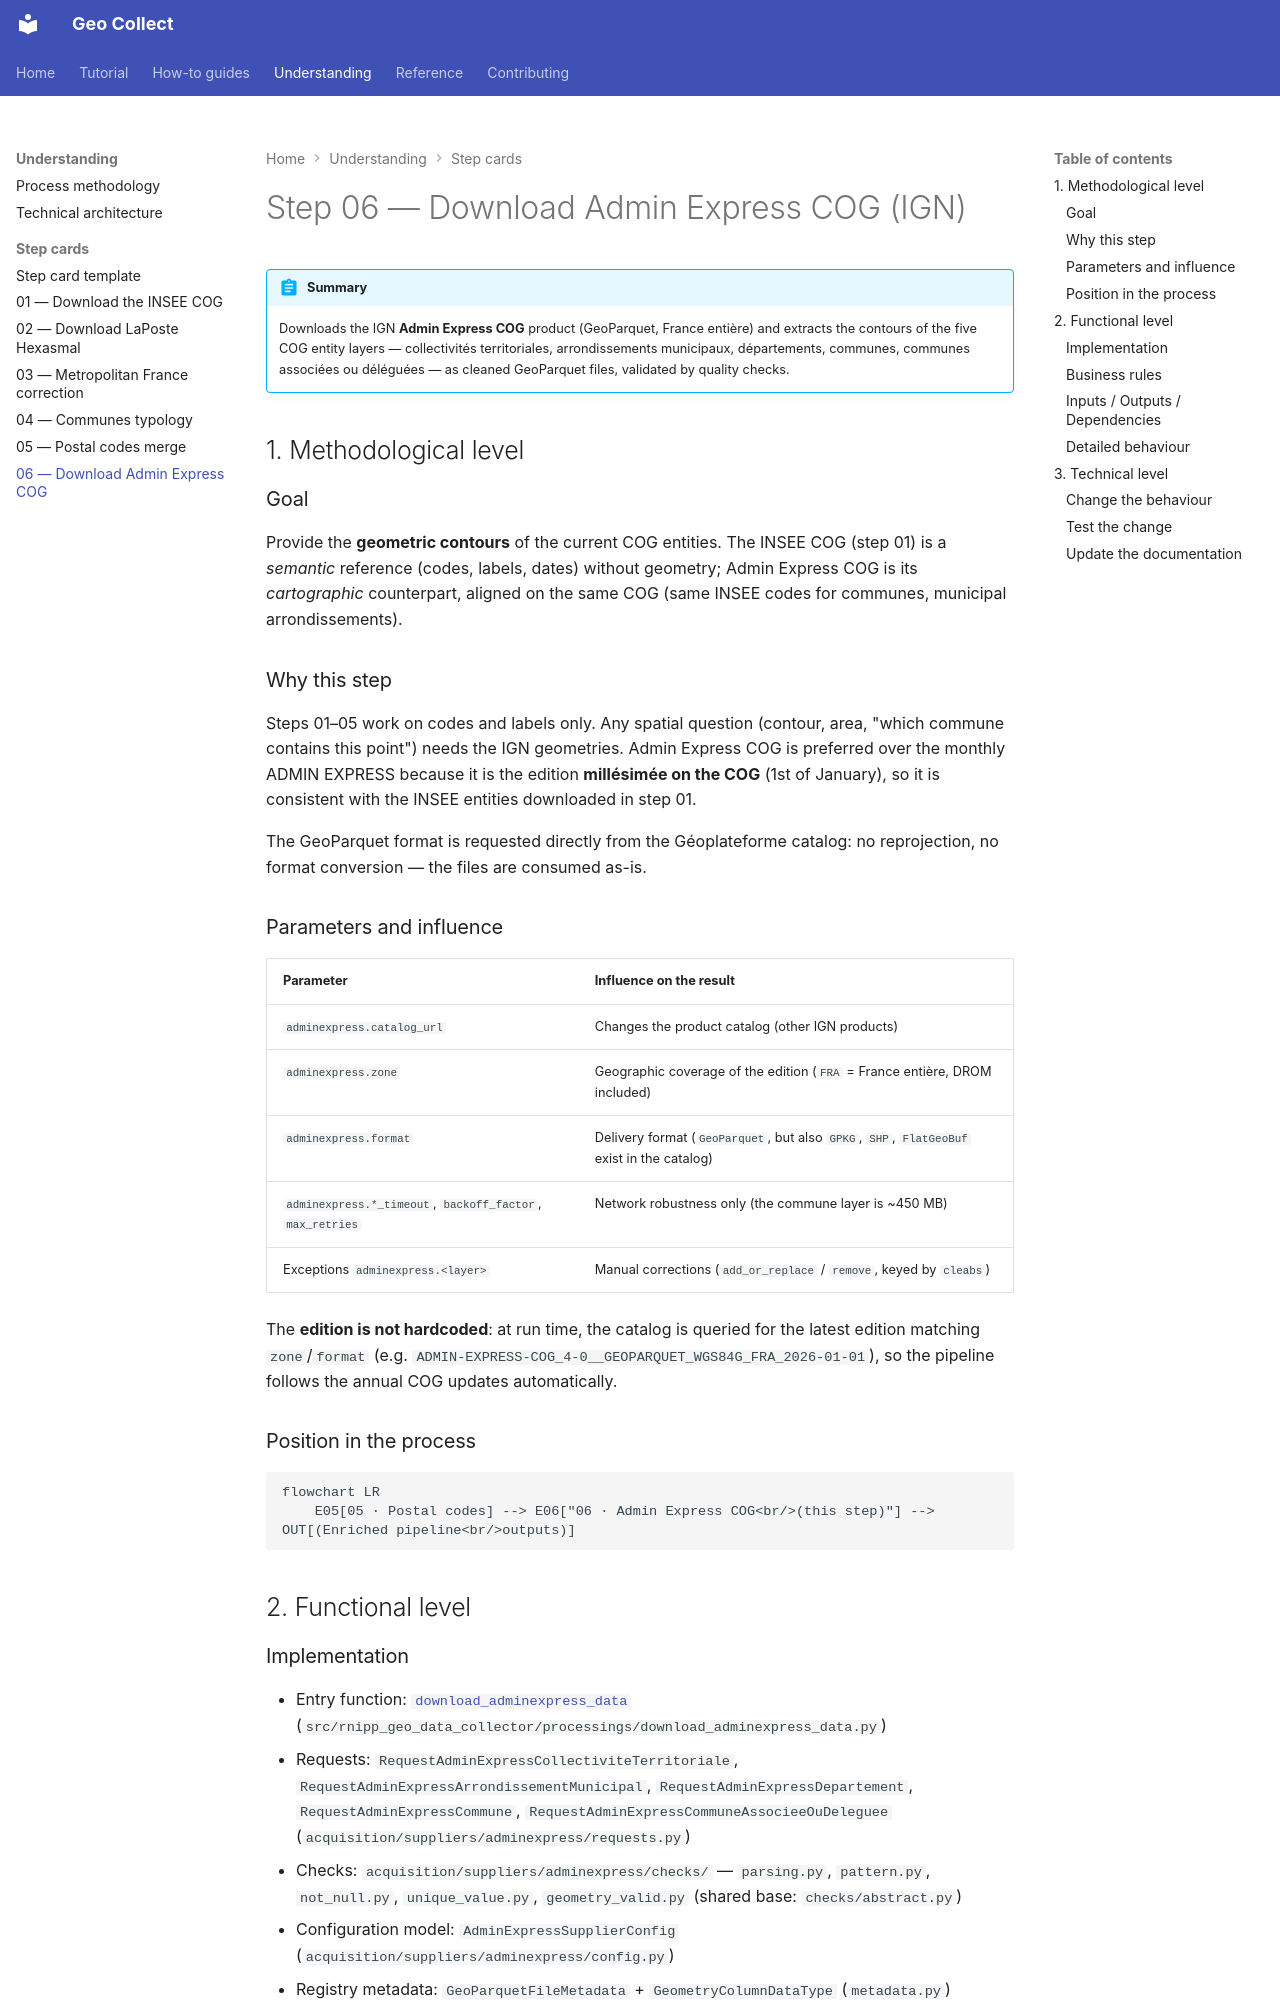

repository: stroppycow/geo-collect · page: explanation/steps/06-download-adminexpress-cog/index.html · generator: mkdocs

# Step 06 — Download Admin Express COG (IGN)

!!! abstract "Summary"
    Downloads the IGN **Admin Express COG** product (GeoParquet, France
    entière) and extracts the contours of the five COG entity layers —
    collectivités territoriales, arrondissements municipaux, départements,
    communes, communes associées ou déléguées — as cleaned GeoParquet files,
    validated by quality checks.

## 1. Methodological level

### Goal

Provide the **geometric contours** of the current COG entities. The INSEE
COG (step 01) is a *semantic* reference (codes, labels, dates) without
geometry; Admin Express COG is its *cartographic* counterpart, aligned on
the same COG (same INSEE codes for communes, municipal arrondissements).

### Why this step

Steps 01–05 work on codes and labels only. Any spatial question (contour,
area, "which commune contains this point") needs the IGN geometries. Admin
Express COG is preferred over the monthly ADMIN EXPRESS because it is the
edition **millésimée on the COG** (1st of January), so it is consistent with
the INSEE entities downloaded in step 01.

The GeoParquet format is requested directly from the Géoplateforme catalog:
no reprojection, no format conversion — the files are consumed as-is.

### Parameters and influence

| Parameter | Influence on the result |
|---|---|
| `adminexpress.catalog_url` | Changes the product catalog (other IGN products) |
| `adminexpress.zone` | Geographic coverage of the edition (`FRA` = France entière, DROM included) |
| `adminexpress.format` | Delivery format (`GeoParquet`, but also `GPKG`, `SHP`, `FlatGeoBuf` exist in the catalog) |
| `adminexpress.*_timeout`, `backoff_factor`, `max_retries` | Network robustness only (the commune layer is ~450 MB) |
| Exceptions `adminexpress.<layer>` | Manual corrections (`add_or_replace` / `remove`, keyed by `cleabs`) |

The **edition is not hardcoded**: at run time, the catalog is queried for
the latest edition matching `zone`/`format` (e.g.
`ADMIN-EXPRESS-COG_4-0__GEOPARQUET_WGS84G_FRA_2026-01-01`), so the pipeline
follows the annual COG updates automatically.

### Position in the process

```mermaid
flowchart LR
    E05[05 · Postal codes] --> E06["06 · Admin Express COG<br/>(this step)"] --> OUT[(Enriched pipeline<br/>outputs)]
```

## 2. Functional level

### Implementation

- Entry function: [`download_adminexpress_data`](../../reference/processings.md)
  (`src/rnipp_geo_data_collector/processings/download_adminexpress_data.py`)
- Requests: `RequestAdminExpressCollectiviteTerritoriale`,
  `RequestAdminExpressArrondissementMunicipal`, `RequestAdminExpressDepartement`,
  `RequestAdminExpressCommune`, `RequestAdminExpressCommuneAssocieeOuDeleguee`
  (`acquisition/suppliers/adminexpress/requests.py`)
- Checks: `acquisition/suppliers/adminexpress/checks/` — `parsing.py`,
  `pattern.py`, `not_null.py`, `unique_value.py`, `geometry_valid.py`
  (shared base: `checks/abstract.py`)
- Configuration model: `AdminExpressSupplierConfig`
  (`acquisition/suppliers/adminexpress/config.py`)
- Registry metadata: `GeoParquetFileMetadata` + `GeometryColumnDataType`
  (`metadata.py`)
